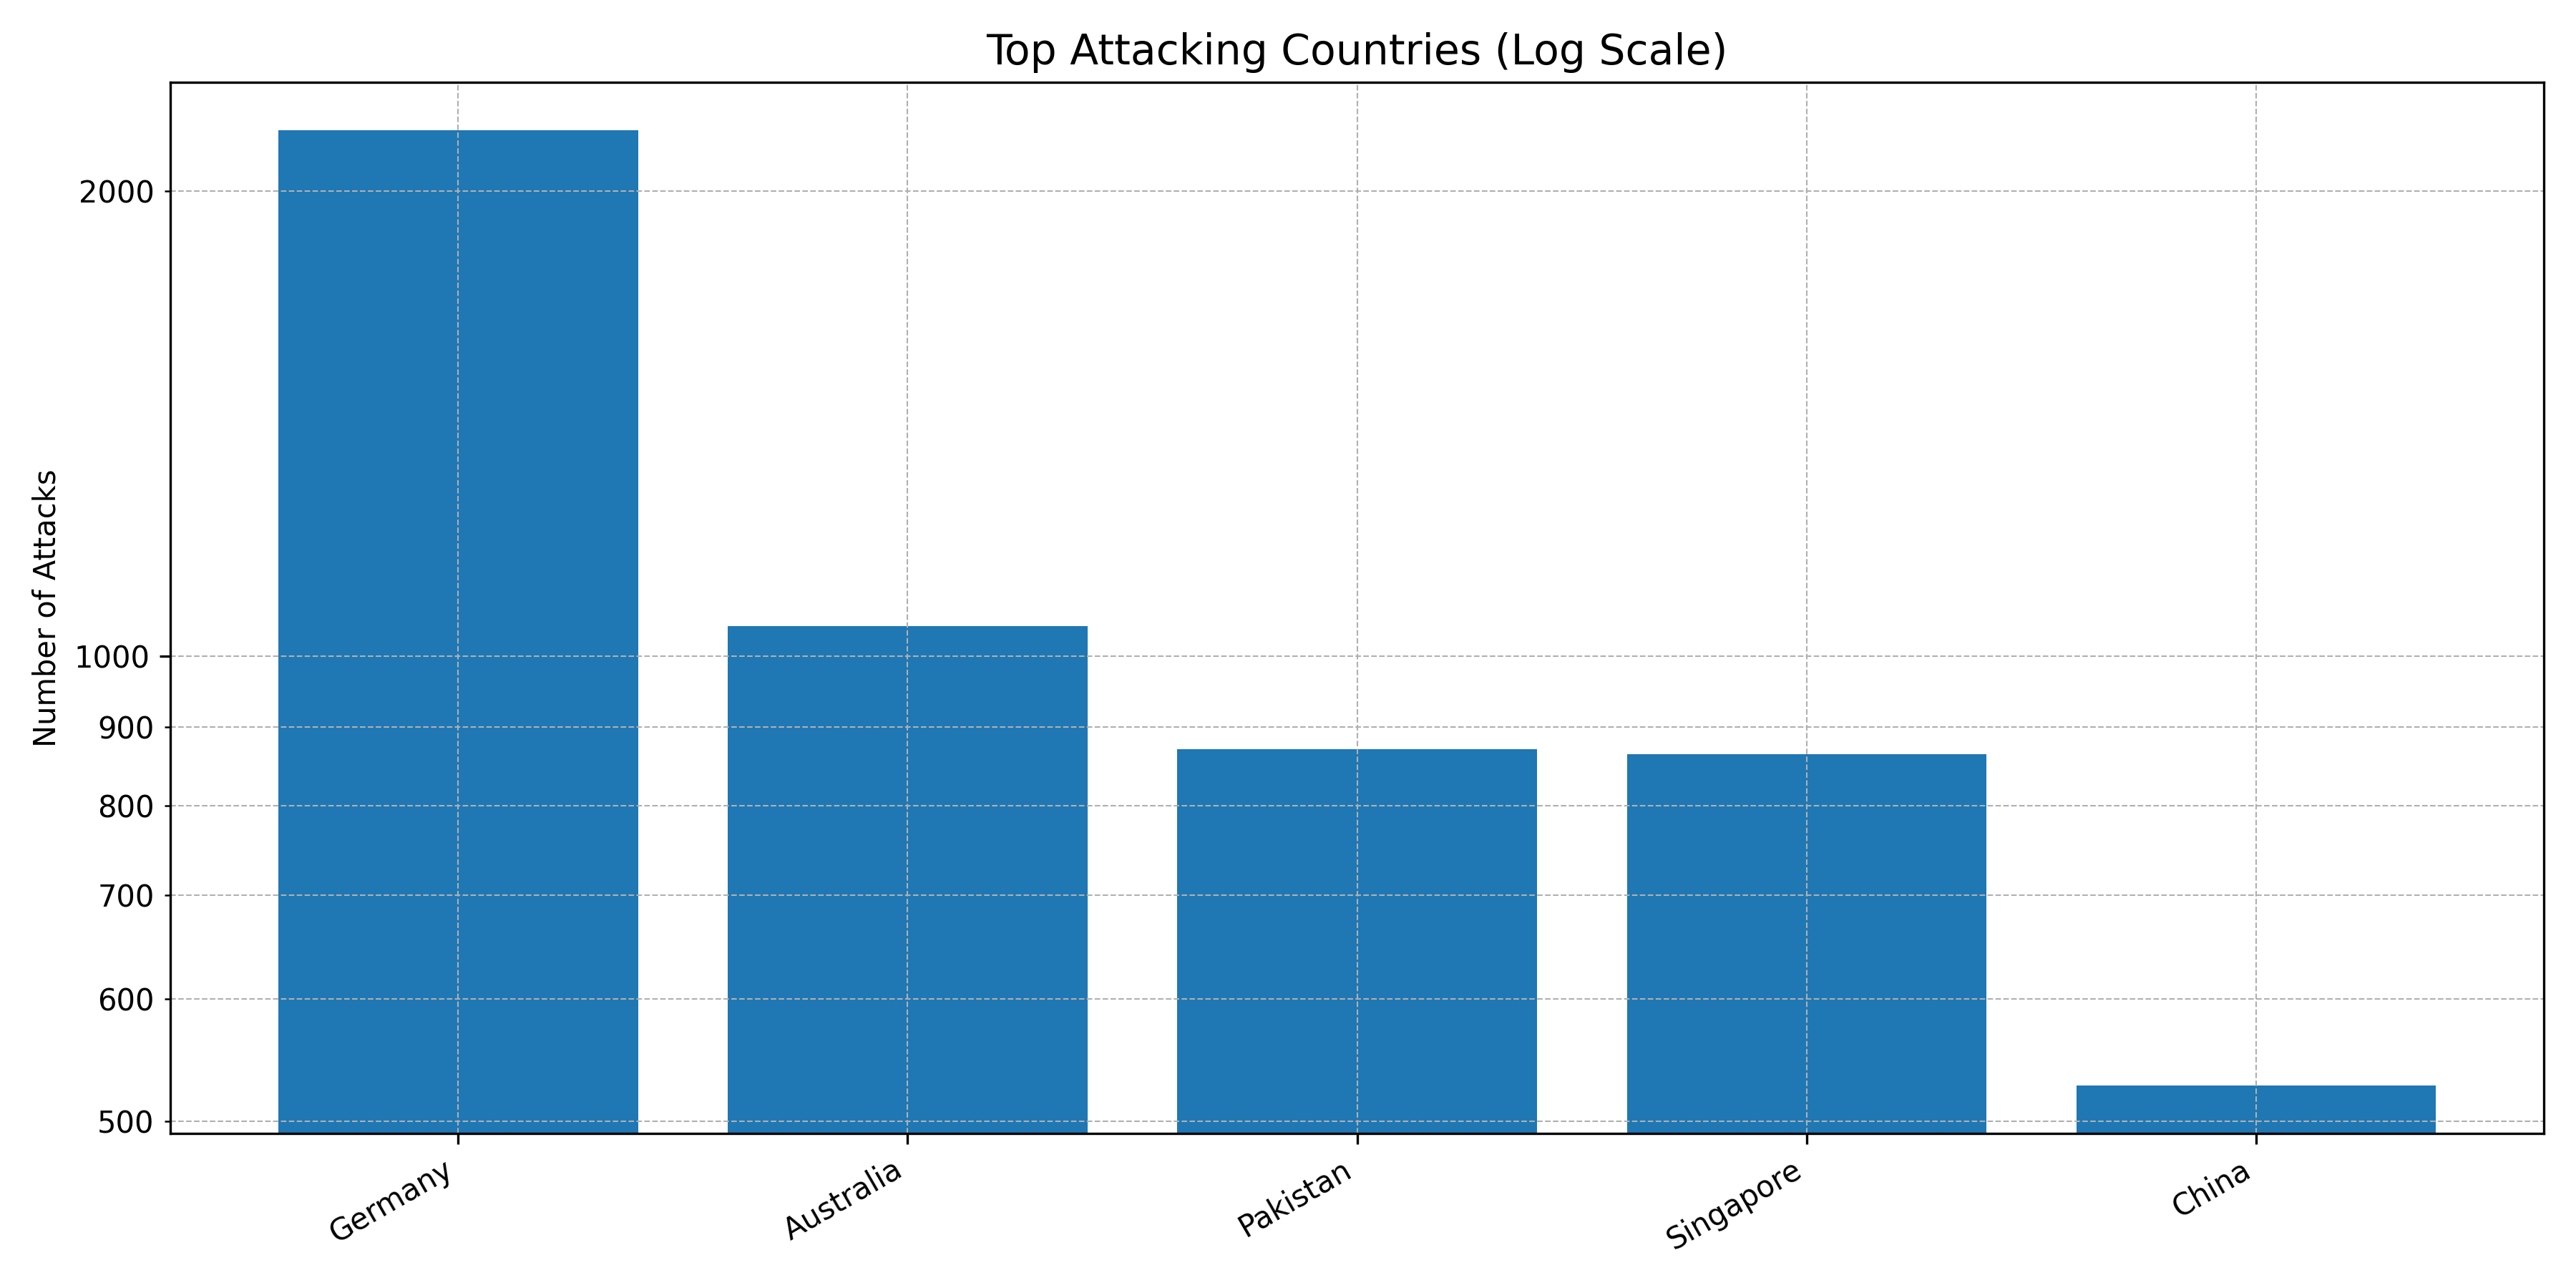

The file beside this chart, header and first rows:
Country, Count
Germany, 2191
Australia, 1046
Pakistan, 870
Singapore, 864
China, 527
United States, 511
Romania, 399
The Netherlands, 28
Sri Lanka, 16
Hong Kong, 5
